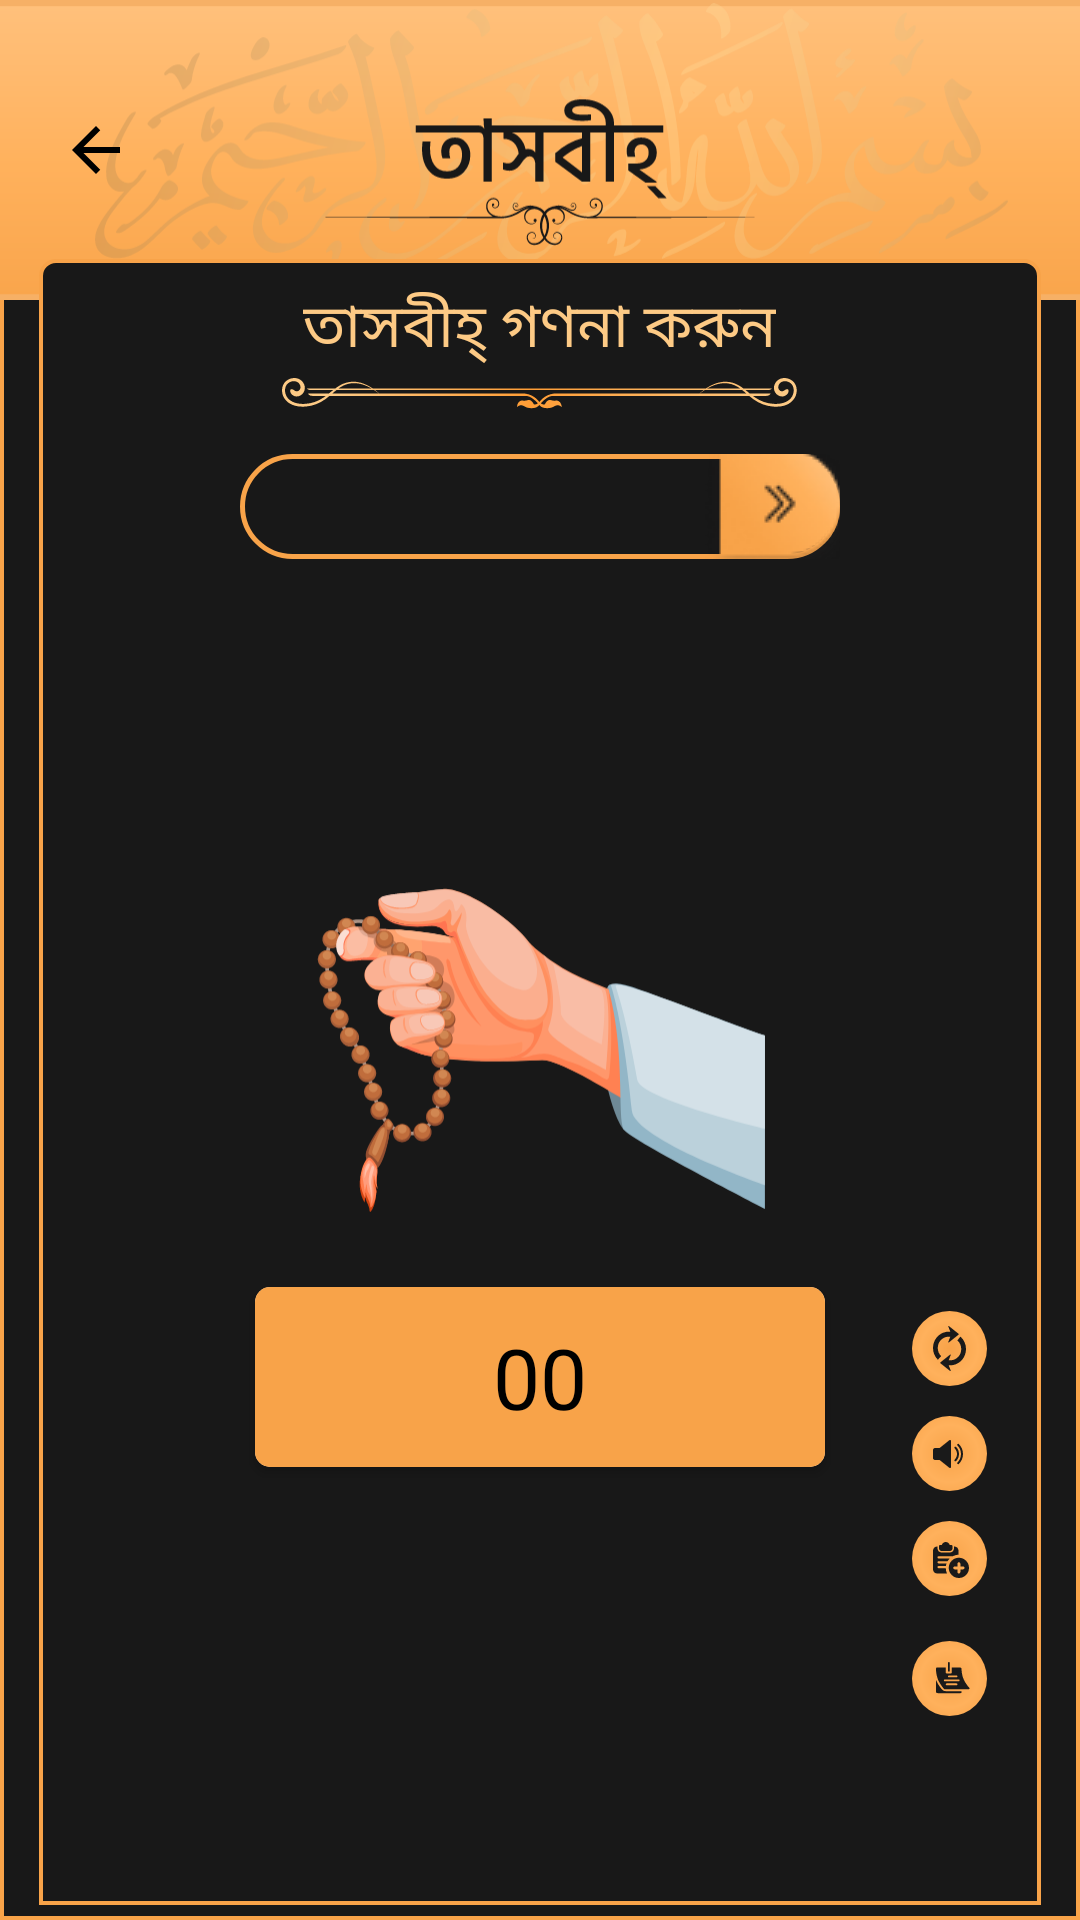

Android layout source for this screen:
<!-- AndroidManifest.xml: application theme AppTheme -->
<!-- res/layout/fragment_tasbeeh.xml -->
<?xml version="1.0" encoding="utf-8"?>
<FrameLayout
    android:layout_width="match_parent"
    android:layout_height="match_parent"
    xmlns:android="http://schemas.android.com/apk/res/android"
    xmlns:tools="http://schemas.android.com/tools"
    android:background="@drawable/item_bg2"
    android:id="@+id/tasbhee_bg"
    tools:context=".fragments.TasbeehFragment">


<LinearLayout
    android:layout_width="match_parent"
    android:layout_height="match_parent"
    xmlns:app="http://schemas.android.com/apk/res-auto"
    android:orientation="vertical"
>

    <RelativeLayout
        android:layout_width="match_parent"
        android:layout_height="wrap_content"
        android:layout_marginBottom="5dp">
        <ImageView
            android:layout_width="match_parent"
            android:layout_height="100dp"
            android:src="@drawable/ic_up__tasbhe"
            android:background="#F6B066"
            >
        </ImageView>

        <ImageView
            android:layout_width="wrap_content"
            android:layout_height="wrap_content"
            android:src="@drawable/back_ic"
            android:layout_alignParentLeft="true"
            android:layout_centerInParent="true"
            android:layout_margin="10dp"
            android:paddingLeft="10dp"
            android:id="@+id/bck_btn"
            ></ImageView>
    </RelativeLayout>



        <LinearLayout
            android:layout_width="match_parent"
            android:layout_height="match_parent"
            android:orientation="vertical"
            android:layout_marginTop="-24dp"
            android:padding="5dp"
            android:gravity="center"
            >
            <RelativeLayout
                android:layout_width="match_parent"
                android:layout_height="match_parent"
                android:orientation="vertical"


                android:layout_marginLeft="8dp"
                android:padding="3dp"
                android:layout_marginRight="8dp"
                android:background="@drawable/item_bg2"
                tools:ignore="NotSibling">


                <TextView
                    android:layout_width="wrap_content"
                    android:layout_height="30dp"
                    android:id="@+id/nm"
                    android:textSize="20dp"
                    android:text="তাসবীহ্ গণনা করুন"
                    android:layout_marginTop="5dp"
                    android:layout_alignParentTop="true"
                    android:layout_centerInParent="true"
                    android:textColor="#FDCA85">

                </TextView>
                <ImageView
                    android:layout_width="wrap_content"
                    android:layout_height="14dp"
                    android:layout_below="@+id/nm"
                    android:layout_marginBottom="5dp"
                    android:id="@+id/a1"
                    android:layout_centerInParent="true"
                    android:src="@drawable/ic_union">

                </ImageView>


                <Spinner
                    android:id="@+id/spinner2"
                    android:layout_width="200dp"
                    android:layout_margin="8dp"
                    android:background="@drawable/spinner_bg"
                    android:layout_height="35dp"
                    android:textColor="#FFFFFF"
                    android:paddingRight="20dp"
                    android:paddingTop="3dp"
                    android:paddingLeft="8dp"
                    android:paddingBottom="3dp"
                    android:layout_marginBottom="20dp"
                    android:theme="@android:style/Theme.Holo.Light.DarkActionBar"
                    android:contentDescription="@string/app_name"
                    android:layout_centerInParent="true"
                    android:layout_below="@+id/a1"

                    ></Spinner>
                <ImageView
                    android:layout_width="150dp"
                    android:layout_height="128dp"
                    android:layout_centerInParent="true"
                    android:layout_above="@+id/count_id"
                    android:layout_marginBottom="75dp"

                    android:src="@drawable/ic_group_tasbhee_img"
                    tools:ignore="NotSibling"></ImageView>


                <androidx.cardview.widget.CardView
                    android:layout_width="wrap_content"
                    android:layout_height="wrap_content"
                    app:cardCornerRadius="5dp"
                    android:layout_above="@+id/count_id"
                    android:layout_centerInParent="true"

                    android:layout_marginTop="10dp"
                    android:layout_gravity="center"
                    >
                    <TextView
                        android:layout_width="190dp"
                        android:layout_height="60dp"
                        android:background="#F8A349"
                        android:text="00"
                        android:id="@+id/count_show_id"
                        android:textColor="#000000"
                        android:textSize="28dp"
                        android:textAlignment="center"
                        android:gravity="center"
                        android:layout_gravity="center"
                        >

                    </TextView>
                </androidx.cardview.widget.CardView>

                <Button
                    android:layout_width="wrap_content"
                    android:layout_height="wrap_content"
                    android:background="@drawable/tb"
                    android:layout_alignParentBottom="true"
                    android:layout_centerInParent="true"
                    android:id="@+id/count_id"
                    android:layout_marginTop="30dp"
                    android:layout_marginBottom="65dp"
                    ></Button>

                <RelativeLayout
                    android:layout_width="match_parent"
                    android:layout_height="wrap_content"
                    android:orientation="horizontal"
                    android:paddingBottom="60dp"
                    android:layout_marginRight="10dp"

                    >

                    <ImageView
                        android:layout_width="wrap_content"
                        android:layout_height="wrap_content"
                        android:src="@drawable/a"

                        android:layout_alignParentRight="true"

                        android:layout_margin="5dp"
                        android:layout_above="@+id/soundId"
                        android:id="@+id/reset_btn"
                        >

                    </ImageView>
                    <ImageView
                        android:layout_width="wrap_content"
                        android:layout_height="wrap_content"
                        android:src="@drawable/b"
                        android:id="@+id/soundId"
                        android:layout_margin="5dp"
                        android:layout_above="@+id/store_count_id"
                        android:layout_alignParentRight="true"
                        >

                    </ImageView>
                    <ImageView
                        android:layout_width="wrap_content"
                        android:layout_height="wrap_content"
                        android:src="@drawable/c"
                        android:id="@+id/store_count_id"
                        android:layout_margin="5dp"
                        android:layout_above="@+id/list_show_id"
                        android:layout_alignParentRight="true"
                        >

                    </ImageView>

                    <ImageView
                        android:layout_width="wrap_content"
                        android:layout_height="wrap_content"
                        android:src="@drawable/d"
                        android:id="@+id/list_show_id"
                        android:layout_margin="5dp"
                        android:layout_alignParentRight="true"
                        android:layout_alignParentBottom="true"
                        >

                    </ImageView>
                </RelativeLayout>
            </RelativeLayout>

        </LinearLayout>



</LinearLayout>
</FrameLayout>
<!-- resources referenced by this layout -->
<resources>
  <!-- drawable a: vector/xml drawable (drawable, 2220 chars, omitted) -->
  <!-- drawable b: vector/xml drawable (drawable, 2217 chars, omitted) -->
  <!-- drawable back_ic (drawable) -->
  <vector xmlns:android="http://schemas.android.com/apk/res/android"
      android:width="24dp"
      android:height="24dp"
      android:viewportWidth="24"
      android:viewportHeight="24"
  
      android:tint="#000000">
    <path
        android:fillColor="#000000"
        android:pathData="M20,11H7.83l5.59,-5.59L12,4l-8,8 8,8 1.41,-1.41L7.83,13H20v-2z"/>
  </vector>
  <!-- drawable c: vector/xml drawable (drawable, 2348 chars, omitted) -->
  <!-- drawable d: vector/xml drawable (drawable, 2784 chars, omitted) -->
  <!-- drawable ic_group_tasbhee_img: vector/xml drawable (drawable, 41171 chars, omitted) -->
  <!-- drawable ic_union: vector/xml drawable (drawable, 5397 chars, omitted) -->
  <!-- drawable ic_up__tasbhe: vector/xml drawable (drawable, 91398 chars, omitted) -->
  <!-- drawable item_bg2 (drawable) -->
  <?xml version="1.0" encoding="utf-8"?>
  <shape xmlns:android="http://schemas.android.com/apk/res/android">
  <stroke android:color="@color/tgl"
      android:width="1.3dp"/>
      <corners android:topLeftRadius="5dp"
          android:topRightRadius="5dp"></corners>
      <solid android:color="#181818"></solid>
  </shape>
  <!-- drawable spinner_bg (drawable) -->
  <?xml version="1.0" encoding="utf-8"?>
  <selector xmlns:android="http://schemas.android.com/apk/res/android">
  
  <item>
  
      <layer-list>
  
          <item>
              <shape xmlns:android="http://schemas.android.com/apk/res/android">
                  <corners android:radius="20dp" />
                  <solid android:color="#181818" />
                  <stroke
                      android:width="1.5dp"
                      android:color="@color/tgl" />
              </shape>
          </item>
  
  
  
  
  
  
  
  
          <item android:right="-7dp"
              android:bottom="-3dp">
              <bitmap
                  android:gravity="right" android:src="@drawable/spp" />
          </item>
  
      </layer-list>
  
  </item>
  
  </selector>
  <string name="app_name">Custom Bottom Navigation</string>
  <style name="AppTheme" parent="Theme.AppCompat.Light.DarkActionBar">
          
          <item name="colorPrimary">@color/colorPrimary</item>
          <item name="colorPrimaryDark">@color/colorPrimaryDark</item>
          <item name="colorAccent">@color/colorAccent</item>
      </style>
  <color name="tgl">#F8A349</color>
  <!-- drawable spp: png bitmap (drawable, 3789 bytes) -->
  <color name="colorPrimary">#6200EE</color>
  <color name="colorPrimaryDark">#000000</color>
  <color name="colorAccent">#03DAC5</color>
</resources>
